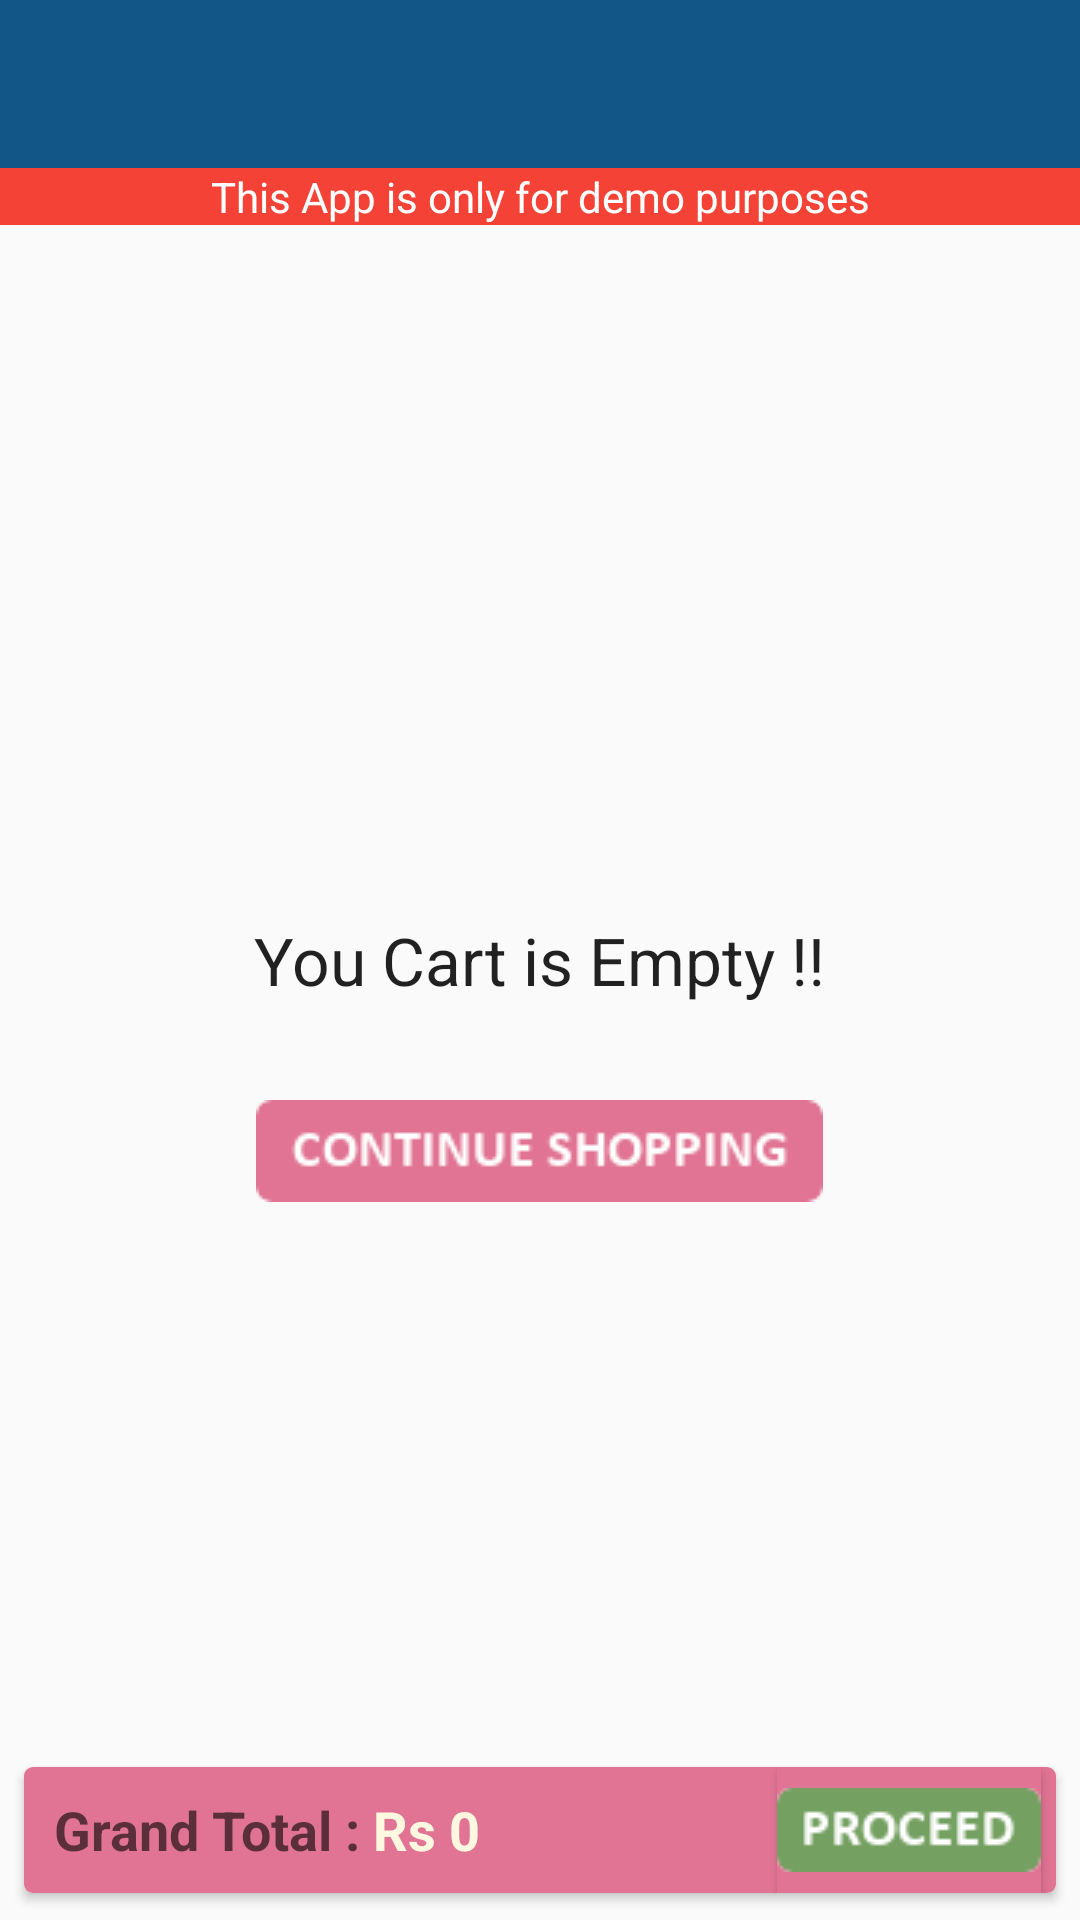

This screen was rendered from an Android layout file. Write that file and the resources it references.
<!-- AndroidManifest.xml: application theme MyMaterialTheme -->
<!-- res/layout/activity_cart.xml -->
<?xml version="1.0" encoding="utf-8"?>
<RelativeLayout xmlns:android="http://schemas.android.com/apk/res/android"
    xmlns:app="http://schemas.android.com/apk/res-auto"
    xmlns:tools="http://schemas.android.com/tools"
    android:layout_width="match_parent"
    android:layout_height="match_parent"
    tools:context="com.theleafapps.pro.shopnick.ui.CartActivity">

    <android.support.design.widget.AppBarLayout
        android:id="@+id/product_cart_screen_toolbar"
        android:layout_width="match_parent"
        android:layout_height="wrap_content"
        android:theme="@style/ThemeOverlay.AppCompat.Dark.ActionBar">

        <android.support.v7.widget.Toolbar
            android:id="@+id/toolbar_cart"
            android:layout_width="match_parent"
            android:layout_height="?attr/actionBarSize"
            android:background="?attr/colorPrimary"
            app:layout_scrollFlags="scroll|enterAlways"
            app:popupTheme="@style/ThemeOverlay.AppCompat.Light" />
    </android.support.design.widget.AppBarLayout>

    <LinearLayout
        android:id="@+id/disclaimer_cart"
        android:layout_width="match_parent"
        android:layout_height="wrap_content"
        android:layout_below="@+id/product_cart_screen_toolbar"
        android:background="@color/red_500"
        android:orientation="horizontal">

        <TextView
            android:layout_width="match_parent"
            android:layout_height="wrap_content"
            android:text="@string/disclaimer"
            android:textAlignment="center"
            android:textColor="#ffffff" />
    </LinearLayout>

    <TextView
        android:id="@+id/emptycart_tv"
        android:layout_width="wrap_content"
        android:layout_height="wrap_content"
        android:layout_centerHorizontal="true"
        android:layout_centerVertical="true"
        android:text="You Cart is Empty !!"
        android:textAppearance="?android:attr/textAppearanceLarge" />

    <ImageButton
        android:id="@+id/continue_shopping"
        android:layout_width="wrap_content"
        android:layout_height="wrap_content"
        android:layout_below="@+id/emptycart_tv"
        android:layout_centerHorizontal="true"
        android:layout_marginTop="32dp"
        android:background="?android:attr/selectableItemBackground"
        android:src="@drawable/contshopbutton" />

    <android.support.v7.widget.RecyclerView
        android:id="@+id/cart_recycler_view"
        android:layout_width="match_parent"
        android:layout_height="400dp"
        android:layout_below="@+id/disclaimer_cart">

    </android.support.v7.widget.RecyclerView>

    <android.support.v7.widget.CardView xmlns:android="http://schemas.android.com/apk/res/android"
        xmlns:card_view="http://schemas.android.com/apk/res-auto"
        android:id="@+id/total_cart_value_card_view"
        android:layout_width="match_parent"
        android:layout_height="50dp"
        android:layout_alignParentBottom="true"
        android:layout_marginBottom="5dp"
        android:layout_marginLeft="5dp"
        android:layout_marginRight="5dp"
        android:paddingLeft="10dp"
        android:textAlignment="center"
        card_view:cardCornerRadius="3dp"
        card_view:cardUseCompatPadding="true">

        <RelativeLayout
            android:id="@+id/grand_total_relative_layout"
            android:layout_width="match_parent"
            android:layout_height="wrap_content"
            android:background="#e17494">

            <TextView
                android:id="@+id/total_label_tv"
                android:layout_width="wrap_content"
                android:layout_height="wrap_content"
                android:layout_alignParentLeft="true"
                android:layout_alignParentStart="true"
                android:layout_centerVertical="true"
                android:layout_marginLeft="10dp"
                android:layout_marginStart="10dp"
                android:text="Grand Total : "
                android:textAppearance="?android:attr/textAppearanceMedium"
                android:textStyle="bold" />

            <TextView
                android:id="@+id/grand_total_value_tv"
                android:layout_width="wrap_content"
                android:layout_height="wrap_content"
                android:layout_centerVertical="true"
                android:layout_toEndOf="@+id/total_label_tv"
                android:layout_toRightOf="@+id/total_label_tv"
                android:text="Rs 0"
                android:textAppearance="?android:attr/textAppearanceMedium"
                android:textColor="@color/amber_50"
                android:textStyle="bold" />

            <ImageButton
                android:id="@+id/proceed_for_payment_button"
                style="?android:attr/buttonStyleSmall"
                android:layout_width="wrap_content"
                android:layout_height="wrap_content"
                android:layout_alignParentEnd="true"
                android:layout_alignParentRight="true"
                android:layout_alignParentTop="true"
                android:layout_centerVertical="true"
                android:layout_marginRight="5dp"
                android:background="#e17494"
                android:src="@drawable/proceed" />
        </RelativeLayout>
    </android.support.v7.widget.CardView>
</RelativeLayout>
<!-- resources referenced by this layout -->
<resources>
  <color name="amber_50">#fff8e1</color>
  <color name="red_500">#F44336</color>
  <!-- drawable contshopbutton: png bitmap (drawable, 2426 bytes) -->
  <!-- drawable proceed: png bitmap (drawable, 1633 bytes) -->
  <string name="disclaimer">This App is only for demo purposes</string>
  <style name="MyMaterialTheme" parent="MyMaterialTheme.Base">
  
      </style>
  <style name="MyMaterialTheme.Base" parent="Theme.AppCompat.Light.DarkActionBar">
          <item name="windowNoTitle">true</item>
          <item name="windowActionBar">false</item>
          <item name="colorPrimary">@color/colorPrimary</item>
          <item name="colorPrimaryDark">@color/colorPrimaryDark</item>
          <item name="colorAccent">@color/colorAccent</item>
      </style>
  <color name="colorPrimary">#125688</color>
  <color name="colorPrimaryDark">#125688</color>
  <color name="colorAccent">#c8e8ff</color>
</resources>
